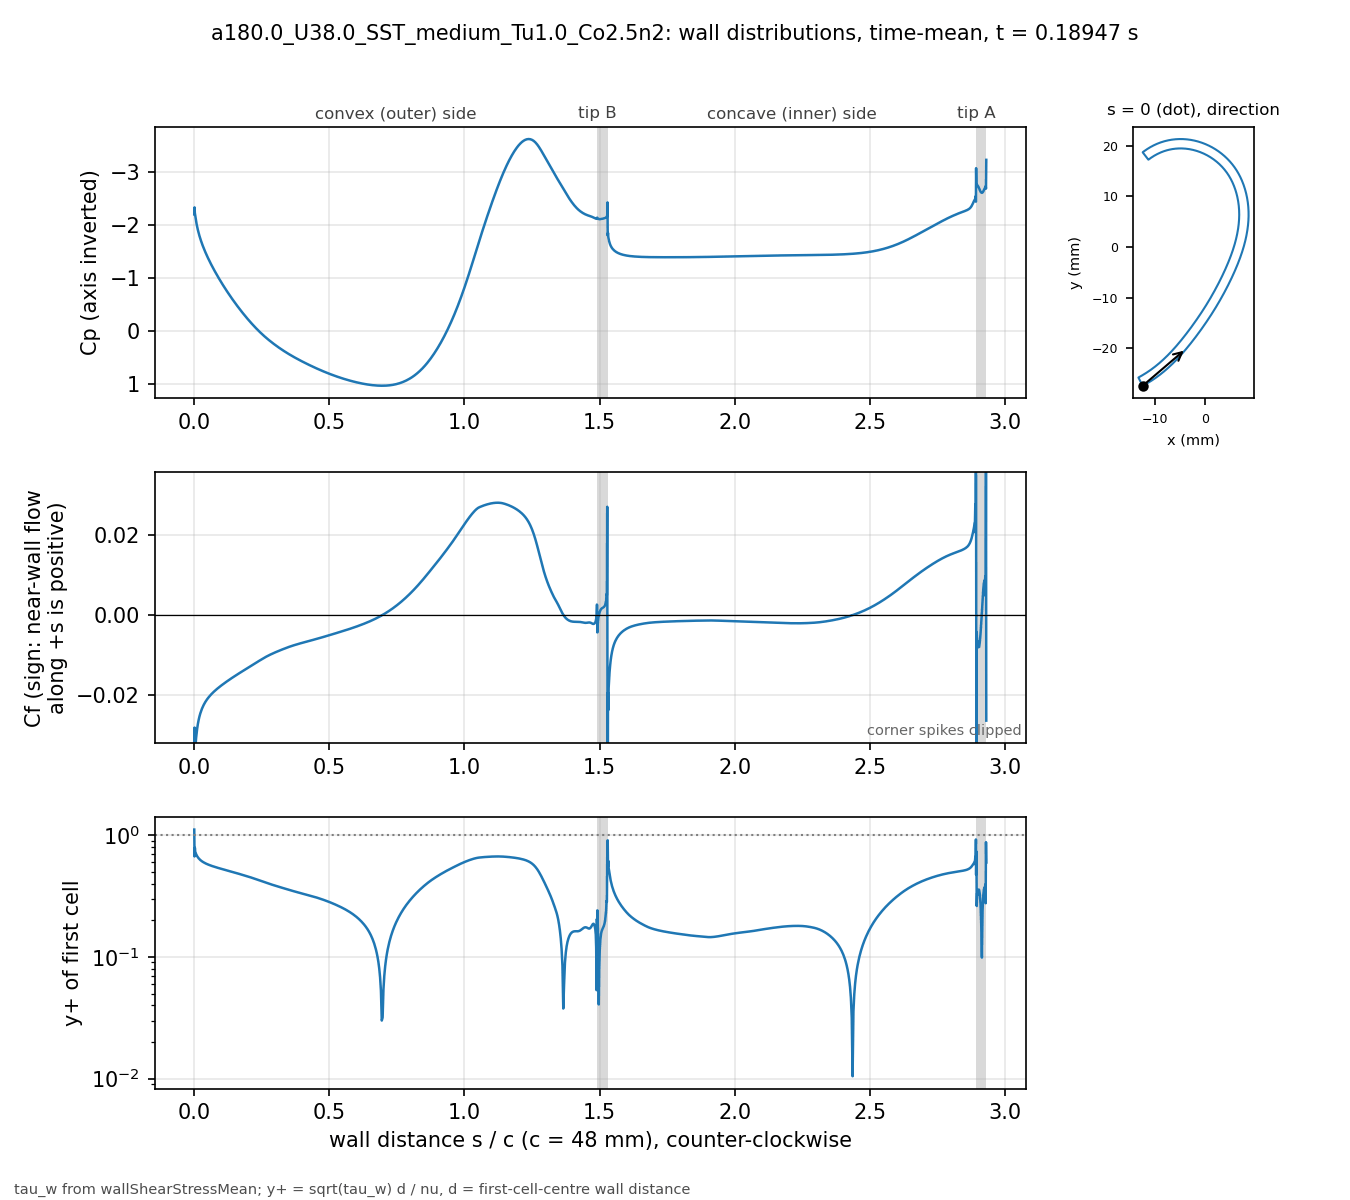

Source data for this figure (header and first rows):
# a180.0_U38.0_SST_medium_Tu1.0_Co2.5n2 …, p_inf=0; Cf signed by near-wall flow dir…
patch, s_over_c, x_m, y_m, Cp, Cf, yplus, d_first_m
blade, 0.000000, -0.01234, -0.02743, -2.207, -0.0916, 1.111, 2.0713e-06
blade, 0.001059, -0.0123, -0.02741, -2.34, -0.02808, 0.6683, 2.2499e-06
blade, 0.002253, -0.01225, -0.02738, -2.231, -0.03897, 0.7873, 2.2501e-06
blade, 0.003600, -0.01219, -0.02735, -2.187, -0.03324, 0.7271, 2.2503e-06
blade, 0.005118, -0.01213, -0.02732, -2.13, -0.03229, 0.7166, 2.2499e-06
blade, 0.006829, -0.01205, -0.02728, -2.077, -0.03068, 0.6985, 2.25e-06
blade, 0.008759, -0.01197, -0.02723, -2.023, -0.02943, 0.6841, 2.2501e-06
blade, 0.01094, -0.01188, -0.02718, -1.969, -0.02826, 0.6704, 2.25e-06
blade, 0.01339, -0.01178, -0.02713, -1.914, -0.02719, 0.6576, 2.2501e-06
blade, 0.01615, -0.01166, -0.02706, -1.858, -0.02621, 0.6455, 2.2498e-06
blade, 0.01918, -0.01154, -0.02699, -1.803, -0.02532, 0.6345, 2.2495e-06
blade, 0.0223, -0.01141, -0.02691, -1.75, -0.02457, 0.625, 2.2499e-06
blade, 0.02543, -0.01128, -0.02684, -1.702, -0.02392, 0.6168, 2.2499e-06
blade, 0.02855, -0.01115, -0.02676, -1.656, -0.02336, 0.6095, 2.2499e-06
blade, 0.03168, -0.01102, -0.02668, -1.613, -0.02287, 0.6031, 2.2502e-06
blade, 0.0348, -0.01089, -0.0266, -1.572, -0.02243, 0.5974, 2.2504e-06
blade, 0.03793, -0.01077, -0.02652, -1.533, -0.02204, 0.5921, 2.2505e-06
blade, 0.04105, -0.01064, -0.02644, -1.495, -0.02168, 0.5872, 2.2503e-06
blade, 0.04417, -0.01051, -0.02636, -1.459, -0.02135, 0.5827, 2.2501e-06
blade, 0.0473, -0.01039, -0.02628, -1.423, -0.02104, 0.5784, 2.2498e-06
blade, 0.05042, -0.01026, -0.0262, -1.389, -0.02076, 0.5745, 2.2499e-06
blade, 0.05355, -0.01014, -0.02611, -1.356, -0.02049, 0.5708, 2.25e-06
blade, 0.05667, -0.01001, -0.02603, -1.323, -0.02024, 0.5673, 2.2499e-06
blade, 0.05979, -0.009891, -0.02594, -1.291, -0.02, 0.5639, 2.2498e-06
blade, 0.06292, -0.009768, -0.02586, -1.26, -0.01977, 0.5606, 2.2496e-06
blade, 0.06604, -0.009646, -0.02577, -1.229, -0.01955, 0.5576, 2.2498e-06
blade, 0.06917, -0.009524, -0.02568, -1.199, -0.01934, 0.5546, 2.2499e-06
blade, 0.07229, -0.009403, -0.02559, -1.17, -0.01914, 0.5516, 2.2496e-06
blade, 0.07541, -0.009283, -0.0255, -1.141, -0.01894, 0.5487, 2.2493e-06
blade, 0.07854, -0.009163, -0.02541, -1.112, -0.01876, 0.5461, 2.2496e-06
blade, 0.08166, -0.009043, -0.02532, -1.084, -0.01857, 0.5434, 2.2497e-06
blade, 0.08479, -0.008924, -0.02523, -1.056, -0.01839, 0.5408, 2.2498e-06
blade, 0.08791, -0.008806, -0.02514, -1.028, -0.01822, 0.5383, 2.25e-06
blade, 0.09104, -0.008688, -0.02505, -1.001, -0.01805, 0.5358, 2.2501e-06
blade, 0.09416, -0.008571, -0.02495, -0.9745, -0.01788, 0.5333, 2.2502e-06
blade, 0.09728, -0.008454, -0.02486, -0.9481, -0.01771, 0.5308, 2.2503e-06
blade, 0.1004, -0.008338, -0.02477, -0.9219, -0.01755, 0.5284, 2.2503e-06
blade, 0.1035, -0.008222, -0.02467, -0.8961, -0.01739, 0.526, 2.2503e-06
blade, 0.1067, -0.008107, -0.02457, -0.8706, -0.01724, 0.5236, 2.2501e-06
blade, 0.1098, -0.007992, -0.02448, -0.8453, -0.01708, 0.5212, 2.2501e-06
blade, 0.1129, -0.007878, -0.02438, -0.8203, -0.01693, 0.5189, 2.2501e-06
blade, 0.116, -0.007764, -0.02428, -0.7956, -0.01678, 0.5165, 2.2501e-06
blade, 0.1192, -0.007651, -0.02418, -0.7712, -0.01663, 0.5142, 2.25e-06
blade, 0.1223, -0.007538, -0.02409, -0.747, -0.01648, 0.5119, 2.2498e-06
blade, 0.1254, -0.007426, -0.02399, -0.7231, -0.01633, 0.5095, 2.2496e-06
blade, 0.1285, -0.007315, -0.02389, -0.6994, -0.01619, 0.5073, 2.2498e-06
blade, 0.1316, -0.007203, -0.02379, -0.676, -0.01604, 0.5051, 2.2499e-06
blade, 0.1348, -0.007093, -0.02368, -0.6528, -0.0159, 0.5028, 2.2497e-06
blade, 0.1379, -0.006983, -0.02358, -0.6298, -0.01576, 0.5006, 2.2501e-06
blade, 0.141, -0.006873, -0.02348, -0.6071, -0.01562, 0.4984, 2.2501e-06
blade, 0.1441, -0.006764, -0.02338, -0.5846, -0.01548, 0.4961, 2.2501e-06
blade, 0.1473, -0.006656, -0.02327, -0.5624, -0.01534, 0.494, 2.2504e-06
blade, 0.1504, -0.006547, -0.02317, -0.5404, -0.0152, 0.4917, 2.2503e-06
blade, 0.1535, -0.00644, -0.02307, -0.5186, -0.01506, 0.4895, 2.2502e-06
blade, 0.1566, -0.006333, -0.02296, -0.497, -0.01493, 0.4873, 2.2501e-06
blade, 0.1598, -0.006226, -0.02285, -0.4756, -0.01479, 0.485, 2.2498e-06
blade, 0.1629, -0.00612, -0.02275, -0.4545, -0.01466, 0.4828, 2.25e-06
blade, 0.166, -0.006014, -0.02264, -0.4335, -0.01453, 0.4807, 2.2501e-06
blade, 0.1691, -0.005909, -0.02254, -0.4128, -0.01439, 0.4784, 2.2498e-06
... 914 more rows
